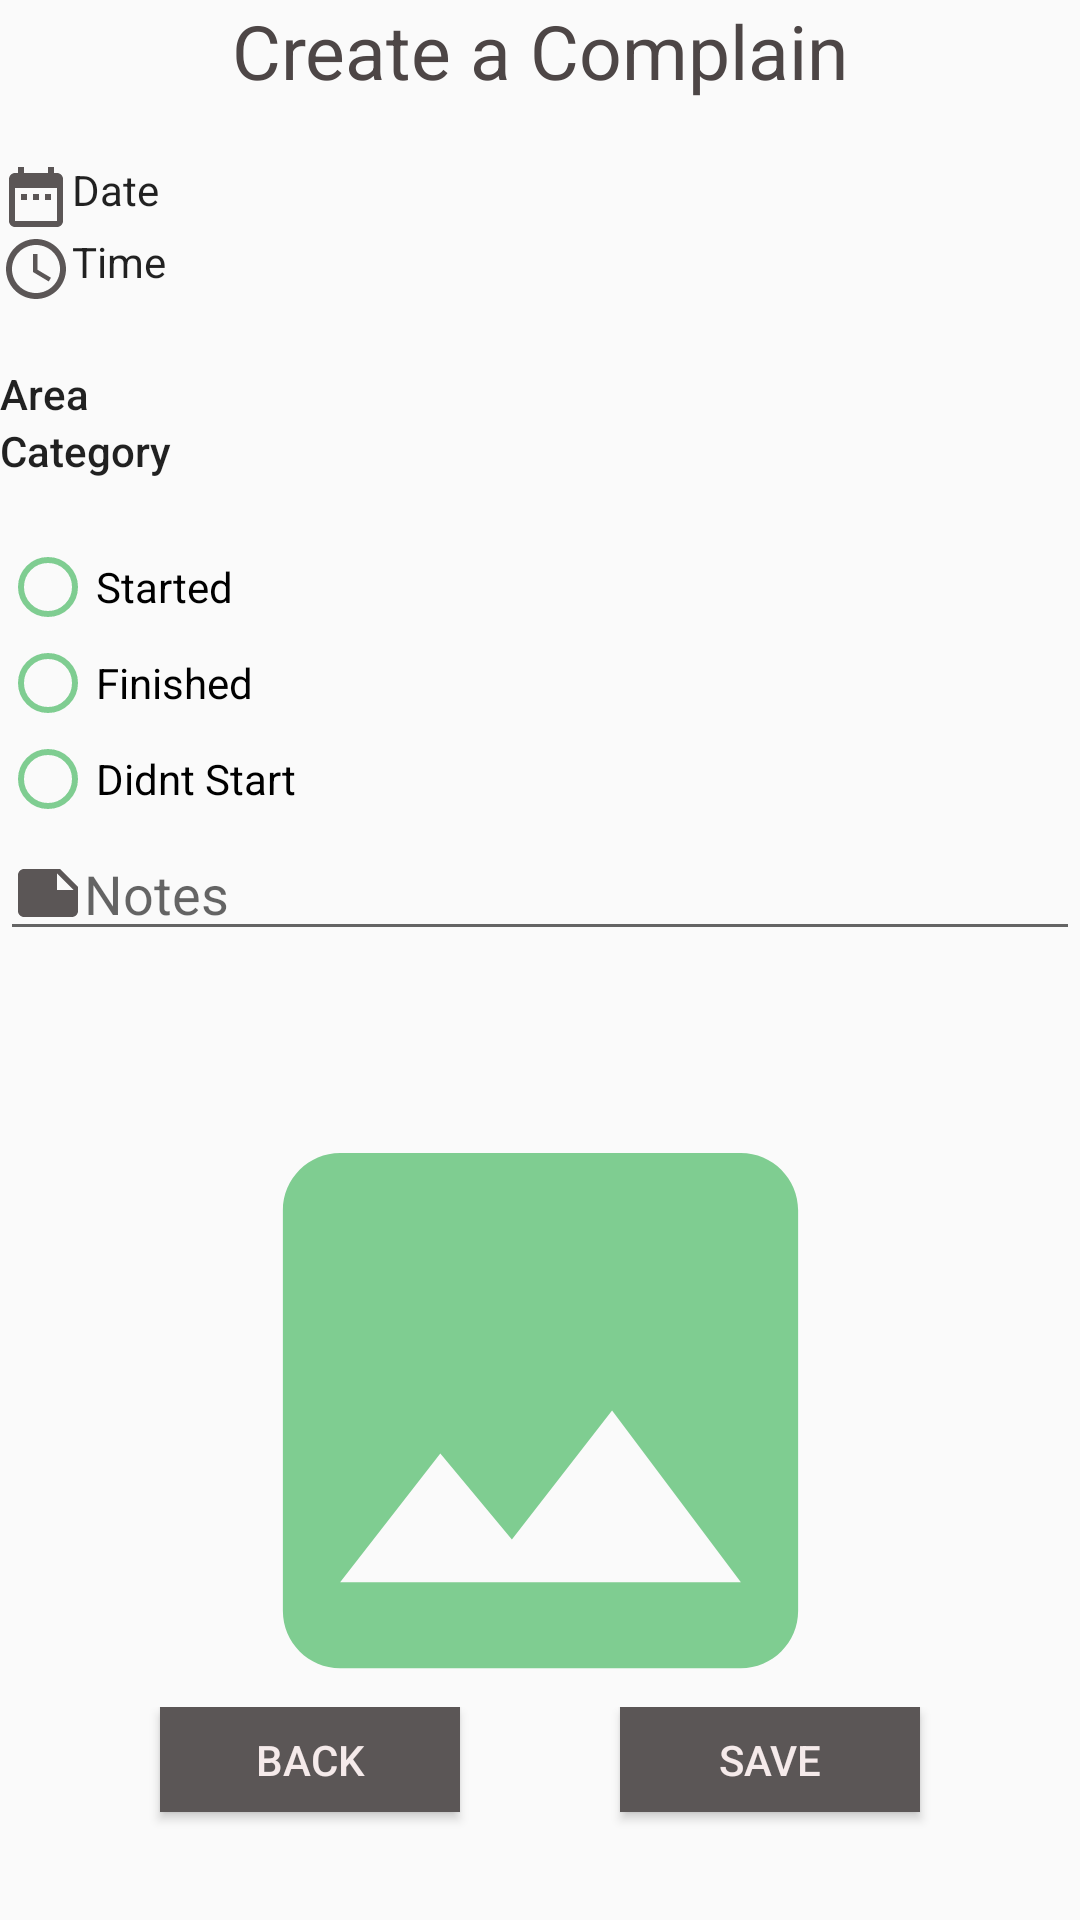

Layout XML and referenced resources for this Android screen:
<!-- AndroidManifest.xml: application theme AppTheme -->
<!-- res/layout/activity_complaint_page.xml -->
<?xml version="1.0" encoding="utf-8"?>

<LinearLayout xmlns:android="http://schemas.android.com/apk/res/android"
    xmlns:app="http://schemas.android.com/apk/res-auto"
    xmlns:tools="http://schemas.android.com/tools"
    android:layout_width="match_parent"
    android:layout_height="match_parent"
    android:orientation="vertical"
    tools:context=".complaintPage">

    <LinearLayout
        android:layout_width="match_parent"
        android:layout_height="match_parent"
        android:layout_weight="4"
        android:orientation="vertical">

        <TextView
            android:id="@+id/tvC"
            android:layout_width="match_parent"
            android:layout_height="wrap_content"
            android:gravity="center"
            android:text="Create a Complain"
            android:textSize="25dp"
            android:textColor="@color/VeryDarkGrey"
            android:textAppearance="@style/TextAppearance.AppCompat.Display1" />

        <Space
            android:layout_width="match_parent"
            android:layout_height="20dp" />

        <TextView
        android:id="@+id/tvD"
        android:layout_width="match_parent"
        android:layout_height="wrap_content"
        android:text="Date"
        android:drawableLeft="@drawable/ic_date_range_black_24dp"
        android:textAppearance="@style/TextAppearance.AppCompat.Body1"/>

        <TextView
            android:id="@+id/tvT"
            android:layout_width="match_parent"
            android:layout_height="wrap_content"
            android:text="Time"
            android:drawableLeft="@drawable/ic_access_time_black_24dp"
            android:textAppearance="@style/TextAppearance.AppCompat.Body1"/>

        <Space
            android:layout_width="match_parent"
            android:layout_height="20dp" />

        <TextView
            android:id="@+id/tvAre"
            android:layout_width="match_parent"
            android:layout_height="wrap_content"
            android:textAppearance="@style/TextAppearance.AppCompat.Body2"
            android:text="Area" />

        <TextView
            android:id="@+id/tvCat"
            android:layout_width="match_parent"
            android:layout_height="wrap_content"
            android:textAppearance="@style/TextAppearance.AppCompat.Body2"
            android:text="Category" />

        <Space
            android:layout_width="match_parent"
            android:layout_height="20dp" />

        <RadioGroup
            android:id="@+id/rg1"
            android:layout_width="match_parent"
            android:layout_height="wrap_content">

            <RadioButton
                android:id="@+id/rb3"
                android:layout_width="match_parent"
                android:layout_height="wrap_content"
                android:buttonTint="@color/LightGreen"
                android:text="Started" />

            <RadioButton
                android:id="@+id/rb4"
                android:layout_width="match_parent"
                android:layout_height="wrap_content"
                android:buttonTint="@color/LightGreen"
                android:text="Finished" />

            <RadioButton
                android:id="@+id/rb5"
                android:layout_width="match_parent"
                android:layout_height="wrap_content"
                android:buttonTint="@color/LightGreen"
                android:text="Didnt Start" />

        </RadioGroup>

        <EditText
            android:id="@+id/etNo"
            android:layout_width="match_parent"
            android:layout_height="wrap_content"
            android:ems="10"
            android:hint="Notes"
            android:drawableLeft="@drawable/ic_note_black_24dp"
            android:inputType="textPersonName" />

    </LinearLayout>

    <LinearLayout
        android:layout_width="match_parent"
        android:layout_height="match_parent"
        android:layout_weight="6"
        android:orientation="vertical">

        <ImageView
            android:id="@+id/ivC"
            android:layout_width="350dp"
            android:layout_height="229dp"
            android:layout_gravity="center"
            app:srcCompat="@drawable/ic_insert_photo_black_24dp" />
    </LinearLayout>

    <LinearLayout
        android:layout_width="match_parent"
        android:layout_height="match_parent"
        android:layout_weight="8"
        android:orientation="horizontal">

        <Space
            android:layout_width="wrap_content"
            android:layout_height="wrap_content"
            android:layout_weight="1" />

        <Button
            android:id="@+id/bnB"
            android:layout_width="100dp"
            android:layout_height="35dp"
            android:background="@color/DarkGrey"
            android:onClick="Back"
            android:text="Back"
            android:textColor="@color/Egg" />

        <Space
            android:layout_width="wrap_content"
            android:layout_height="wrap_content"
            android:layout_weight="1" />

        <Button
            android:id="@+id/bnS"
            android:layout_width="100dp"
            android:layout_height="35dp"
            android:background="@color/DarkGrey"
            android:onClick="save"
            android:text="Save"
            android:textColor="@color/Egg" />

        <Space
            android:layout_width="wrap_content"
            android:layout_height="wrap_content"
            android:layout_weight="1" />
    </LinearLayout>

</LinearLayout>
<!-- resources referenced by this layout -->
<resources>
  <color name="DarkGrey">#5b5656</color>
  <color name="Egg">#f5eaea</color>
  <color name="LightGreen">#7fcd91</color>
  <color name="VeryDarkGrey">#4d4646</color>
  <!-- drawable ic_access_time_black_24dp (drawable) -->
  <vector android:height="24dp" android:tint="#5B5656"
      android:viewportHeight="24.0" android:viewportWidth="24.0"
      android:width="24dp" xmlns:android="http://schemas.android.com/apk/res/android">
      <path android:fillColor="#FF000000" android:pathData="M11.99,2C6.47,2 2,6.48 2,12s4.47,10 9.99,10C17.52,22 22,17.52 22,12S17.52,2 11.99,2zM12,20c-4.42,0 -8,-3.58 -8,-8s3.58,-8 8,-8 8,3.58 8,8 -3.58,8 -8,8zM12.5,7H11v6l5.25,3.15 0.75,-1.23 -4.5,-2.67z"/>
  </vector>
  <!-- drawable ic_date_range_black_24dp (drawable) -->
  <vector android:height="24dp" android:tint="#5B5656"
      android:viewportHeight="24.0" android:viewportWidth="24.0"
      android:width="24dp" xmlns:android="http://schemas.android.com/apk/res/android">
      <path android:fillColor="#FF000000" android:pathData="M9,11L7,11v2h2v-2zM13,11h-2v2h2v-2zM17,11h-2v2h2v-2zM19,4h-1L18,2h-2v2L8,4L8,2L6,2v2L5,4c-1.11,0 -1.99,0.9 -1.99,2L3,20c0,1.1 0.89,2 2,2h14c1.1,0 2,-0.9 2,-2L21,6c0,-1.1 -0.9,-2 -2,-2zM19,20L5,20L5,9h14v11z"/>
  </vector>
  <!-- drawable ic_insert_photo_black_24dp (drawable) -->
  <vector android:height="24dp" android:tint="#7FCD91"
      android:viewportHeight="24.0" android:viewportWidth="24.0"
      android:width="24dp" xmlns:android="http://schemas.android.com/apk/res/android">
      <path android:fillColor="#FF000000" android:pathData="M21,19V5c0,-1.1 -0.9,-2 -2,-2H5c-1.1,0 -2,0.9 -2,2v14c0,1.1 0.9,2 2,2h14c1.1,0 2,-0.9 2,-2zM8.5,13.5l2.5,3.01L14.5,12l4.5,6H5l3.5,-4.5z"/>
  </vector>
  <!-- drawable ic_note_black_24dp (drawable) -->
  <vector android:height="24dp" android:tint="#5B5656"
      android:viewportHeight="24.0" android:viewportWidth="24.0"
      android:width="24dp" xmlns:android="http://schemas.android.com/apk/res/android">
      <path android:fillColor="#FF000000" android:pathData="M22,10l-6,-6L4,4c-1.1,0 -2,0.9 -2,2v12.01c0,1.1 0.9,1.99 2,1.99l16,-0.01c1.1,0 2,-0.89 2,-1.99v-8zM15,5.5l5.5,5.5L15,11L15,5.5z"/>
  </vector>
  <style name="AppTheme" parent="Theme.AppCompat.Light.DialogWhenLarge">
          
          <item name="colorPrimary">@color/DarkGrey</item>
          <item name="colorPrimaryDark">@color/VeryDarkGrey</item>
          <item name="colorAccent">@color/LightGreen</item>
      </style>
</resources>
